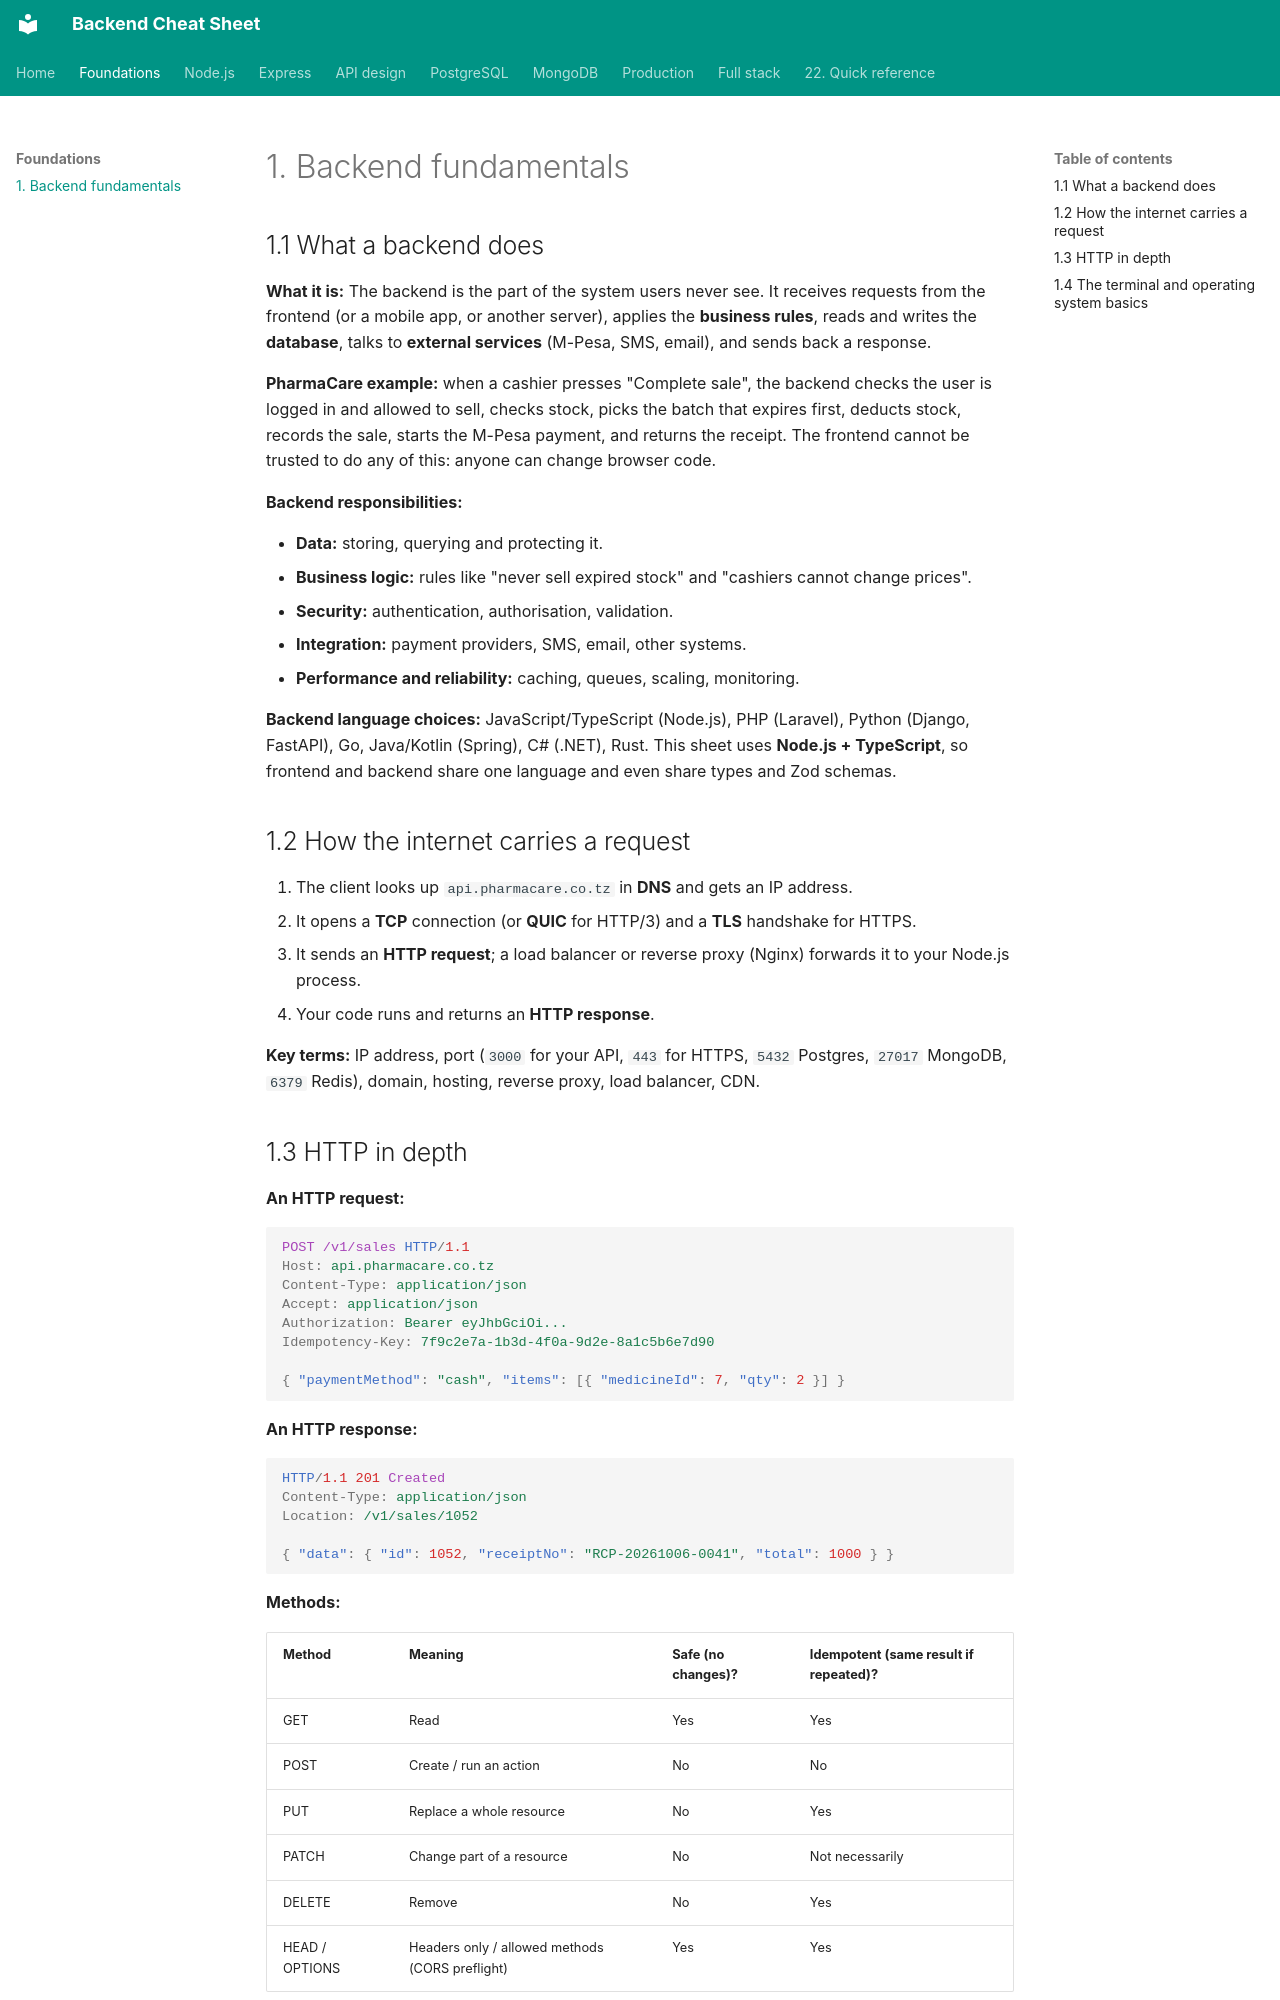

repository: efron07/backend-cheatsheet · page: 01-fundamentals/index.html · generator: mkdocs

# 1. Backend fundamentals

## 1.1 What a backend does

**What it is:** The backend is the part of the system users never see. It receives requests from the frontend (or a mobile app, or another server), applies the **business rules**, reads and writes the **database**, talks to **external services** (M-Pesa, SMS, email), and sends back a response.

**PharmaCare example:** when a cashier presses "Complete sale", the backend checks the user is logged in and allowed to sell, checks stock, picks the batch that expires first, deducts stock, records the sale, starts the M-Pesa payment, and returns the receipt. The frontend cannot be trusted to do any of this: anyone can change browser code.

**Backend responsibilities:**

- **Data:** storing, querying and protecting it.
- **Business logic:** rules like "never sell expired stock" and "cashiers cannot change prices".
- **Security:** authentication, authorisation, validation.
- **Integration:** payment providers, SMS, email, other systems.
- **Performance and reliability:** caching, queues, scaling, monitoring.

**Backend language choices:** JavaScript/TypeScript (Node.js), PHP (Laravel), Python (Django, FastAPI), Go, Java/Kotlin (Spring), C# (.NET), Rust. This sheet uses **Node.js + TypeScript**, so frontend and backend share one language and even share types and Zod schemas.

## 1.2 How the internet carries a request

1. The client looks up `api.pharmacare.co.tz` in **DNS** and gets an IP address.
2. It opens a **TCP** connection (or **QUIC** for HTTP/3) and a **TLS** handshake for HTTPS.
3. It sends an **HTTP request**; a load balancer or reverse proxy (Nginx) forwards it to your Node.js process.
4. Your code runs and returns an **HTTP response**.

**Key terms:** IP address, port (`3000` for your API, `443` for HTTPS, `5432` Postgres, `27017` MongoDB, `6379` Redis), domain, hosting, reverse proxy, load balancer, CDN.
